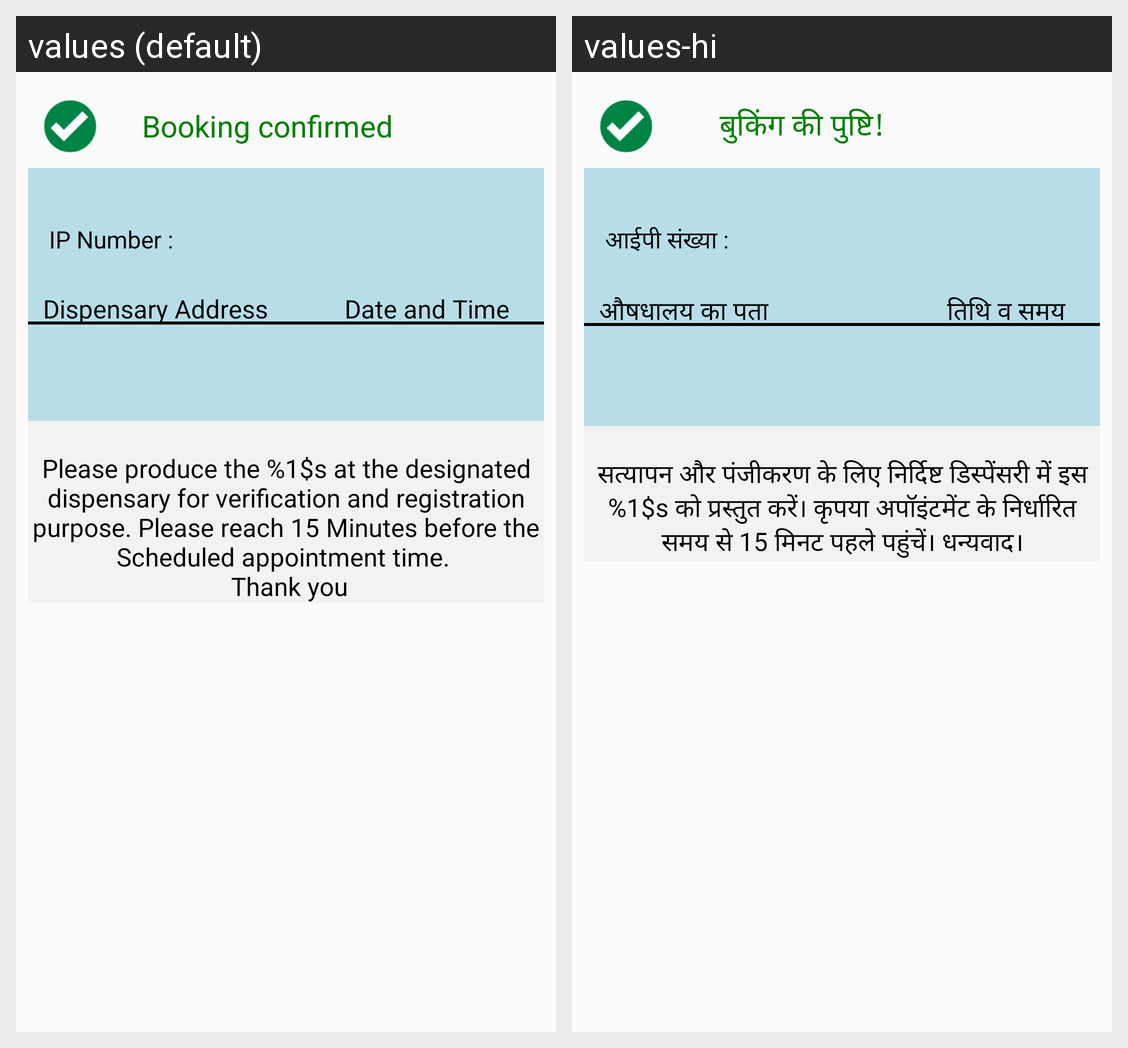

This grid shows one Android layout under two languages. Give, for every string resource on the screen, its name, the default text and each shown locale's text.
Android screen res/layout/fragment_booking_confirmed.xml rendered under 2 locales, left to right: values (default), values-hi. Device: Nexus 5 (rendered at 1080×1920; each locale shown at half size, 540×960, under a caption strip naming it); theme AppTheme.
Strings drawn on this screen, with the default value and each locale's value (text and hints the layout hard-codes, and strings that could not be matched under every locale, appear in the picture but are not listed):

booking_conformation_booking_conformed
  values: Booking confirmed
  values-hi: बुकिंग की पुष्टि!

manage_appointment_ip_number
  values: IP Number :
  values-hi: आईपी संख्या :

booking_confirmed_dispensary_address
  values: Dispensary Address
  values-hi: औषधालय का पता

booking_confirmed_date_and_time
  values: Date and Time
  values-hi: तिथि व समय

booking_confirmed_fragment_discription_txt
  values: Please produce the %1$s at the designated dispensary for verification and registration purpose. Please reach 15 Minutes before the Scheduled appointment time. 
       Thank you
  values-hi: सत्यापन और पंजीकरण के लिए निर्दिष्ट डिस्पेंसरी में इस %1$s को प्रस्तुत करें। कृपया अपॉइंटमेंट के निर्धारित समय से 15 मिनट पहले पहुंचें। धन्यवाद।
